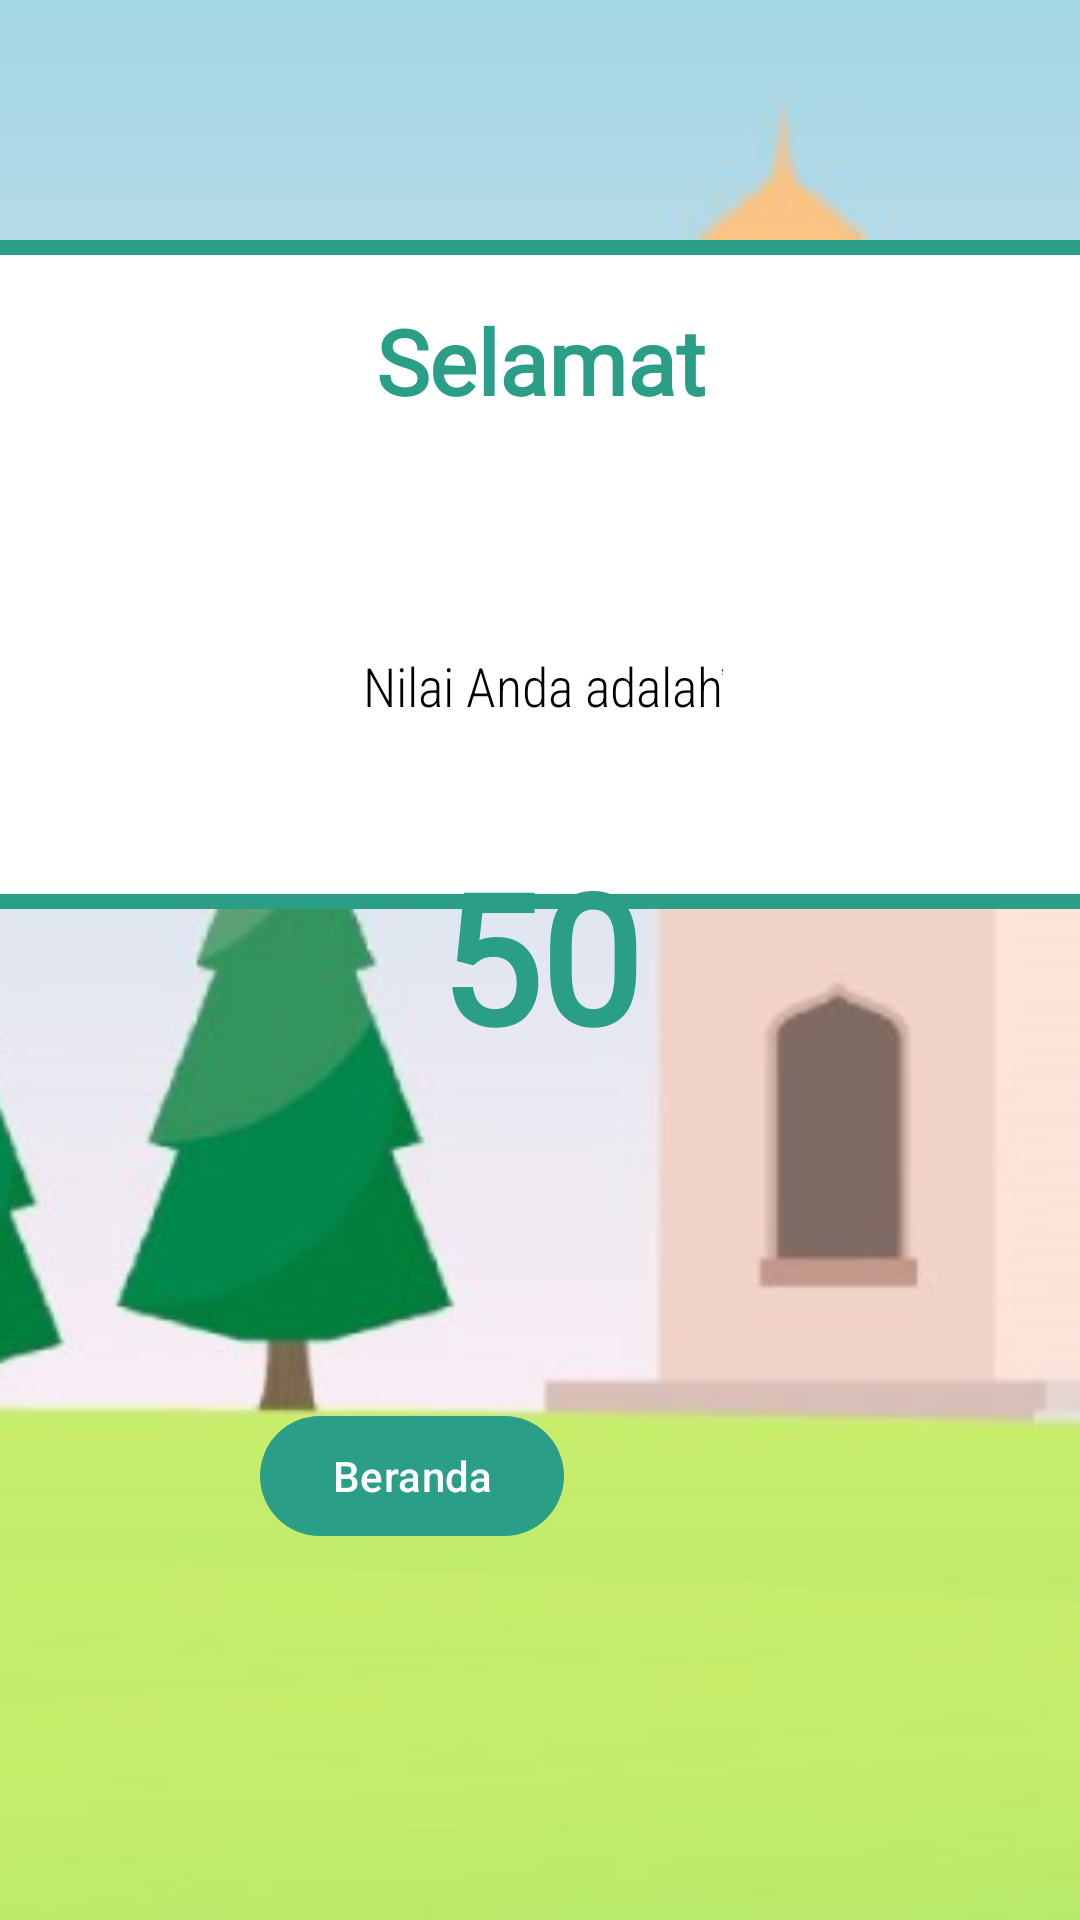

This screen was rendered from an Android layout file. Write that file and the resources it references.
<!-- AndroidManifest.xml: application theme Theme.TajwidMaster -->
<!-- res/layout/nilai50.xml -->
<?xml version="1.0" encoding="utf-8"?>
<androidx.constraintlayout.widget.ConstraintLayout xmlns:android="http://schemas.android.com/apk/res/android"
    xmlns:app="http://schemas.android.com/apk/res-auto"
    xmlns:tools="http://schemas.android.com/tools"
    android:layout_width="match_parent"
    android:layout_height="match_parent">

    <ImageView
        android:id="@+id/background_image"
        android:layout_width="match_parent"
        android:layout_height="match_parent"
        android:scaleType="centerCrop"
        android:src="@drawable/tajwid_master_background"
        app:layout_constraintBottom_toBottomOf="parent"
        app:layout_constraintEnd_toEndOf="parent"
        app:layout_constraintHorizontal_bias="1.0"
        app:layout_constraintStart_toStartOf="parent"
        app:layout_constraintTop_toTopOf="parent"
        app:layout_constraintVertical_bias="0.0" />

    <ImageView
        android:id="@+id/person1_image_view"
        android:layout_width="466dp"
        android:layout_height="223dp"
        android:layout_marginStart="16dp"
        android:layout_marginTop="80dp"
        android:layout_marginEnd="16dp"
        android:src="@drawable/white_background"
        app:layout_constraintEnd_toEndOf="parent"
        app:layout_constraintHorizontal_bias="0.494"
        app:layout_constraintStart_toStartOf="parent"
        app:layout_constraintTop_toTopOf="parent"
        tools:ignore="MissingConstraints" />

    <TextView
        android:id="@+id/title_text_view"
        android:layout_width="wrap_content"
        android:layout_height="wrap_content"
        android:fontFamily="@font/sociolla_regular"
        android:text="Selamat"
        android:textAlignment="viewStart"
        android:textColor="#2A9E87"
        android:textSize="30sp"
        android:textStyle="bold"
        app:layout_constraintStart_toStartOf="parent"
        app:layout_constraintEnd_toEndOf="parent"
        app:layout_constraintTop_toTopOf="parent"
        android:layout_marginTop="100dp"
        tools:ignore="DuplicateIds" />

    <TextView
        android:id="@+id/contoh_text_view"
        android:layout_width="wrap_content"
        android:layout_height="wrap_content"
        android:layout_marginStart="18dp"
        android:layout_marginTop="20dp"
        android:layout_marginEnd="16dp"
        android:fontFamily="sans-serif-condensed-light"
        android:text="Nilai Anda adalahً"
        android:textAlignment="viewStart"
        android:textColor="@color/black"
        android:textSize="18sp"
        app:layout_constraintEnd_toEndOf="parent"
        app:layout_constraintStart_toStartOf="parent"
        app:layout_constraintTop_toTopOf="parent"
        app:layout_constraintBottom_toBottomOf="parent"
        app:layout_constraintHorizontal_bias="0.5"
        app:layout_constraintVertical_bias="0.33" />

    <TextView
        android:id="@+id/nilai_text_view"
        android:layout_width="wrap_content"
        android:layout_height="wrap_content"
        android:fontFamily="@font/sociolla_regular"
        android:text="50"
        android:textAlignment="viewStart"
        android:textColor="#2A9E87"
        android:textSize="60sp"
        android:textStyle="bold"
        app:layout_constraintBottom_toBottomOf="parent"
        app:layout_constraintEnd_toEndOf="parent"
        app:layout_constraintStart_toStartOf="parent"
        app:layout_constraintTop_toTopOf="parent"
        app:layout_constraintVertical_bias="0.497"/>

    <com.google.android.material.button.MaterialButton
        android:id="@+id/masuk_button"
        android:layout_width="wrap_content"
        android:layout_height="wrap_content"
        android:layout_marginEnd="172dp"
        android:layout_marginBottom="124dp"
        android:text="Beranda"
        android:textColor="@color/white"
        app:backgroundTint="#2A9E87"
        app:layout_constraintBottom_toBottomOf="parent"
        app:layout_constraintEnd_toEndOf="parent" />

</androidx.constraintlayout.widget.ConstraintLayout>
<!-- resources referenced by this layout -->
<resources>
  <color name="black">#FF000000</color>
  <color name="white">#FFFFFFFF</color>
  <!-- drawable tajwid_master_background: jpg bitmap (drawable, 68424 bytes) -->
  <!-- drawable white_background (drawable) -->
  <?xml version="1.0" encoding="utf-8"?>
  <shape xmlns:android="http://schemas.android.com/apk/res/android">
      <solid android:color="@android:color/white"/>
      <corners android:radius="16dp"/>
      <stroke
          android:width="5dp"
          android:color="@color/green"/>
  </shape>
  <style name="Theme.TajwidMaster" parent="Base.Theme.TajwidMaster" />
  <color name="green">#2A9E87</color>
  <style name="Base.Theme.TajwidMaster" parent="Theme.Material3.DayNight.NoActionBar">
          
          
      </style>
</resources>
